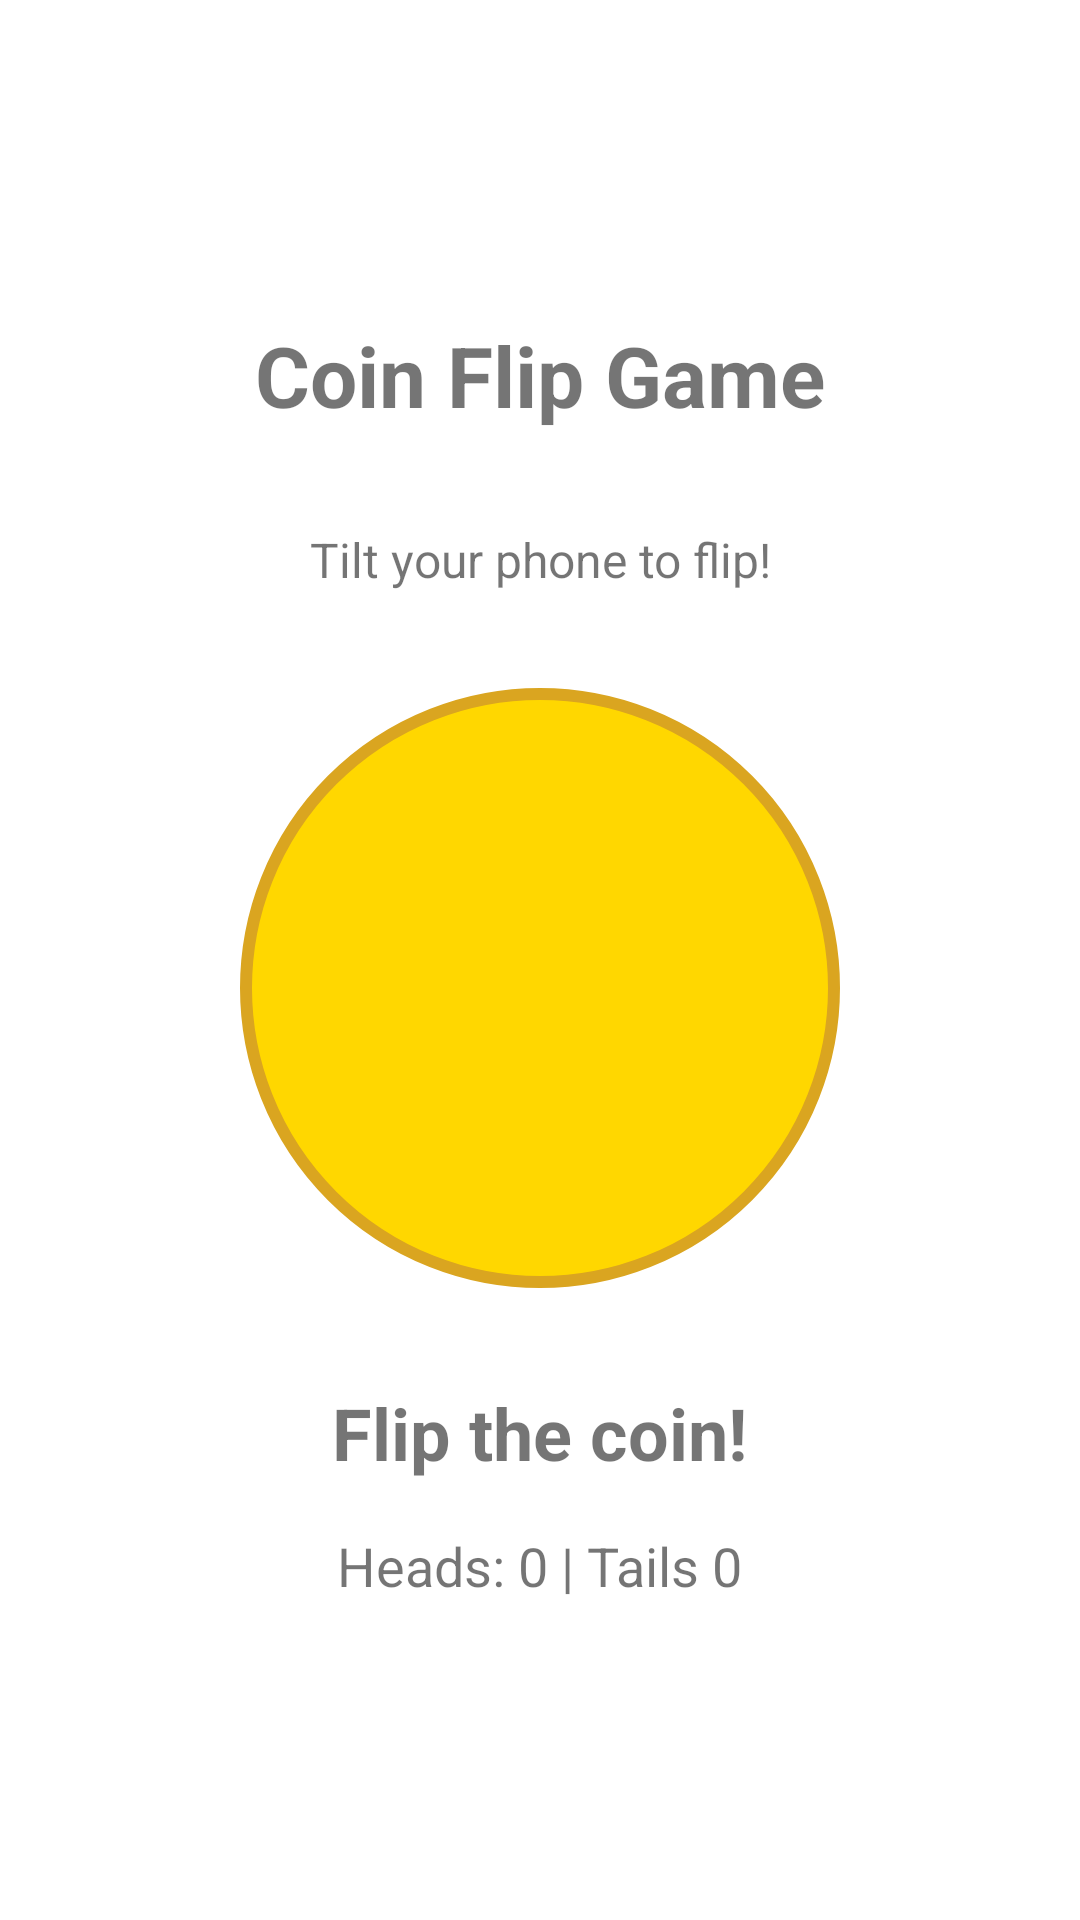

Write the Android layout XML for this screen, with the resource values it uses.
<!-- AndroidManifest.xml: application theme Theme.Hello_Sensor -->
<!-- res/layout/activity_game.xml -->
<?xml version="1.0" encoding="utf-8"?>
<androidx.constraintlayout.widget.ConstraintLayout xmlns:android="http://schemas.android.com/apk/res/android"
    xmlns:app="http://schemas.android.com/apk/res-auto"
    android:layout_width="match_parent"
    android:layout_height="match_parent"
    android:padding="24dp">

    <LinearLayout
        android:layout_width="match_parent"
        android:layout_height="wrap_content"
        android:orientation="vertical"
        android:gravity="center"
        app:layout_constraintTop_toTopOf="parent"
        app:layout_constraintBottom_toBottomOf="parent"
        app:layout_constraintStart_toStartOf="parent"
        app:layout_constraintEnd_toEndOf="parent">

        <TextView
            android:layout_width="wrap_content"
            android:layout_height="wrap_content"
            android:text="Coin Flip Game"
            android:textSize="28sp"
            android:textStyle="bold"
            android:layout_marginBottom="32dp" />

        <TextView
            android:layout_width="wrap_content"
            android:layout_height="wrap_content"
            android:text="Tilt your phone to flip!"
            android:textSize="16sp"
            android:textAlignment="center"
            android:layout_marginBottom="32dp" />

        <ImageView
            android:id="@+id/imageViewCoin"
            android:layout_width="200dp"
            android:layout_height="200dp"
            android:src="@drawable/coin_heads"
            android:layout_marginBottom="32dp" />

        <TextView
            android:id="@+id/textViewResult"
            android:layout_width="wrap_content"
            android:layout_height="wrap_content"
            android:text="Flip the coin!"
            android:textSize="24sp"
            android:textStyle="bold"
            android:layout_marginBottom="16dp" />

        <TextView
            android:id="@+id/textViewScore"
            android:layout_width="wrap_content"
            android:layout_height="wrap_content"
            android:text="Heads: 0 | Tails 0"
            android:textSize="18sp" />
    </LinearLayout>

</androidx.constraintlayout.widget.ConstraintLayout>
<!-- resources referenced by this layout -->
<resources>
  <!-- drawable coin_heads (drawable) -->
  <?xml version="1.0" encoding="utf-8"?>
  <shape xmlns:android="http://schemas.android.com/apk/res/android"
      android:shape="oval">
      <solid android:color="#FFD700" />
      <stroke
          android:width="4dp"
          android:color="#DAA520" />
      <size
          android:width="200dp"
          android:height="200dp"/>
  </shape>
  <style name="Theme.Hello_Sensor" parent="Base.Theme.Hello_Sensor" />
  <style name="Base.Theme.Hello_Sensor" parent="Theme.MaterialComponents.DayNight.DarkActionBar">
          
          
      </style>
</resources>
